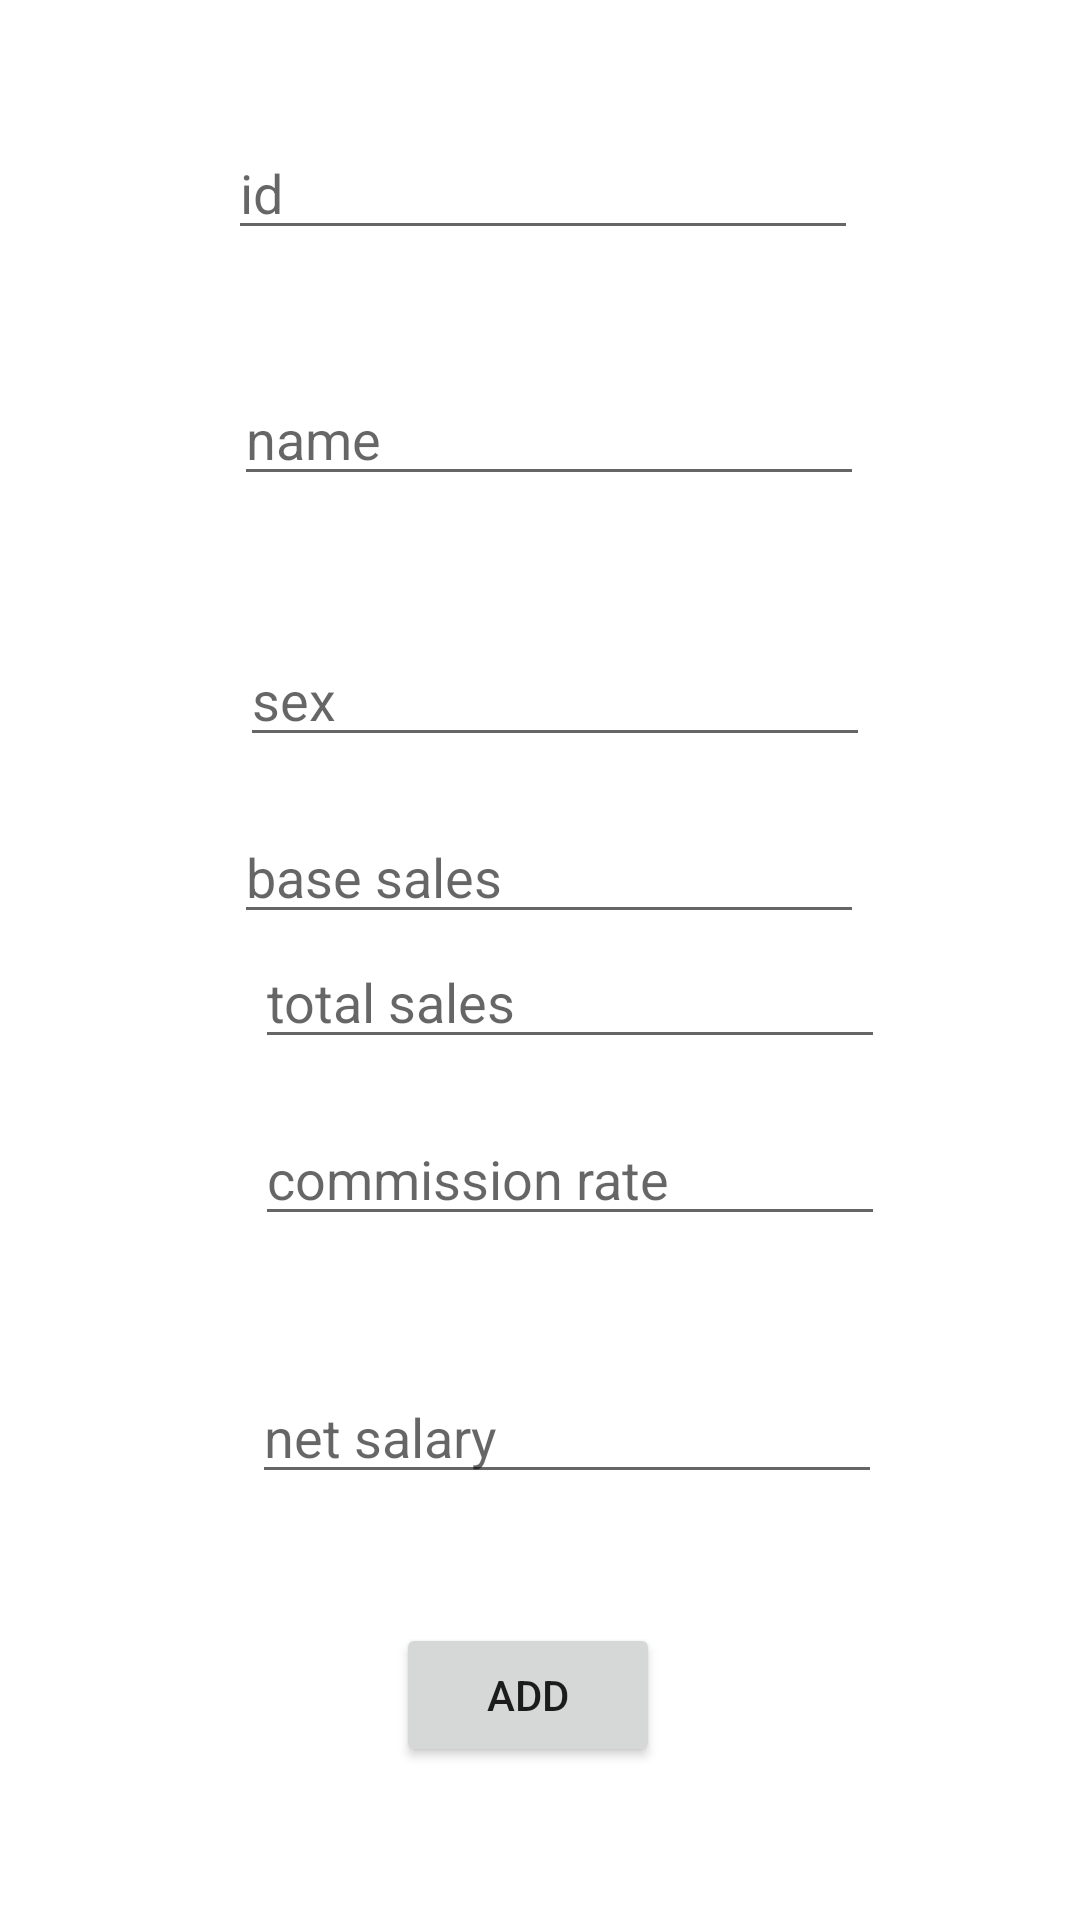

Layout XML and referenced resources for this Android screen:
<!-- AndroidManifest.xml: application theme Theme.Finalhom -->
<!-- res/layout/activity_sec.xml -->
<?xml version="1.0" encoding="utf-8"?>
<RelativeLayout xmlns:android="http://schemas.android.com/apk/res/android"
    xmlns:app="http://schemas.android.com/apk/res-auto"
    xmlns:tools="http://schemas.android.com/tools"
    android:layout_width="match_parent"
    android:layout_height="match_parent"
    tools:context=".sec">
<EditText android:layout_height="wrap_content"
    android:layout_width="wrap_content"
    android:inputType="textPersonName"
    android:hint="id" android:ems="10"
    android:layout_marginTop="42dp"
    android:layout_marginStart="76dp"
    android:layout_alignParentTop="true"
    android:layout_alignParentStart="true"
    android:id="@+id/id"/>
    <EditText android:layout_height="wrap_content"
        android:layout_width="wrap_content"
        android:inputType="textPersonName"
        android:hint="name"
        android:ems="10"
        android:layout_marginTop="124dp"
        android:layout_marginStart="78dp"
        android:layout_alignParentTop="true"
        android:layout_alignParentStart="true"
        android:id="@+id/name"/>
    <EditText android:layout_height="wrap_content"
        android:layout_width="wrap_content"
        android:inputType="textPersonName"
        android:hint="sex" android:ems="10"
        android:layout_marginTop="211dp"
        android:layout_marginStart="80dp"
        android:layout_alignParentTop="true"
        android:layout_alignParentStart="true"
        android:id="@+id/sex"/>
    <EditText android:layout_height="wrap_content"
        android:layout_width="wrap_content"
        android:inputType="textPersonName"
        android:hint="base sales"
        android:ems="10"
        android:layout_marginTop="270dp"
        android:layout_marginStart="78dp"
        android:layout_alignParentTop="true"
        android:layout_alignParentStart="true"
        android:id="@+id/base"/>
    <EditText android:layout_height="wrap_content"
        android:layout_width="wrap_content"
        android:inputType="textPersonName"
        android:hint="total sales"
        android:ems="10"
        android:layout_marginStart="85dp"
        android:layout_alignParentStart="true"
        android:id="@+id/total"
        android:layout_marginBottom="287dp"
        android:layout_alignParentBottom="true"/>

    <EditText android:layout_height="wrap_content"
        android:layout_width="wrap_content"
        android:inputType="textPersonName"
        android:hint="commission rate"
        android:ems="10"
        android:layout_marginStart="85dp"
        android:layout_alignParentStart="true"
        android:id="@+id/rate"
        android:layout_marginBottom="228dp"
        android:layout_alignParentBottom="true"/>

    <EditText android:layout_height="wrap_content"
        android:layout_width="wrap_content"
        android:inputType="textPersonName"
        android:hint="net salary"
        android:ems="10"
        android:layout_marginStart="84dp"
        android:layout_alignParentStart="true"
        android:id="@+id/salary"
        android:layout_marginBottom="142dp"
        android:layout_alignParentBottom="true"/>

    <Button android:layout_height="wrap_content"
        android:layout_width="wrap_content"
        android:layout_marginStart="132dp"
        android:layout_alignParentStart="true"
        android:id="@+id/add2"
        android:layout_marginBottom="51dp"
        android:layout_alignParentBottom="true"
        android:text="add"/>
</RelativeLayout>
<!-- resources referenced by this layout -->
<resources>
  <style name="Theme.Finalhom" parent="Theme.MaterialComponents.DayNight.DarkActionBar">
          
          <item name="colorPrimary">@color/purple_500</item>
          <item name="colorPrimaryVariant">@color/purple_700</item>
          <item name="colorOnPrimary">@color/white</item>
          
          <item name="colorSecondary">@color/teal_200</item>
          <item name="colorSecondaryVariant">@color/teal_700</item>
          <item name="colorOnSecondary">@color/black</item>
          
          <item name="android:statusBarColor">?attr/colorPrimaryVariant</item>
          
      </style>
  <!-- not gathered from this repository: default colours our renderer supplied (Android Studio template values) -->
  <color name="purple_500">#FF6200EE</color>
  <color name="purple_700">#FF3700B3</color>
  <color name="teal_200">#FF03DAC5</color>
  <color name="teal_700">#FF018786</color>
  <color name="black">#FF000000</color>
  <color name="white">#FFFFFFFF</color>
</resources>
